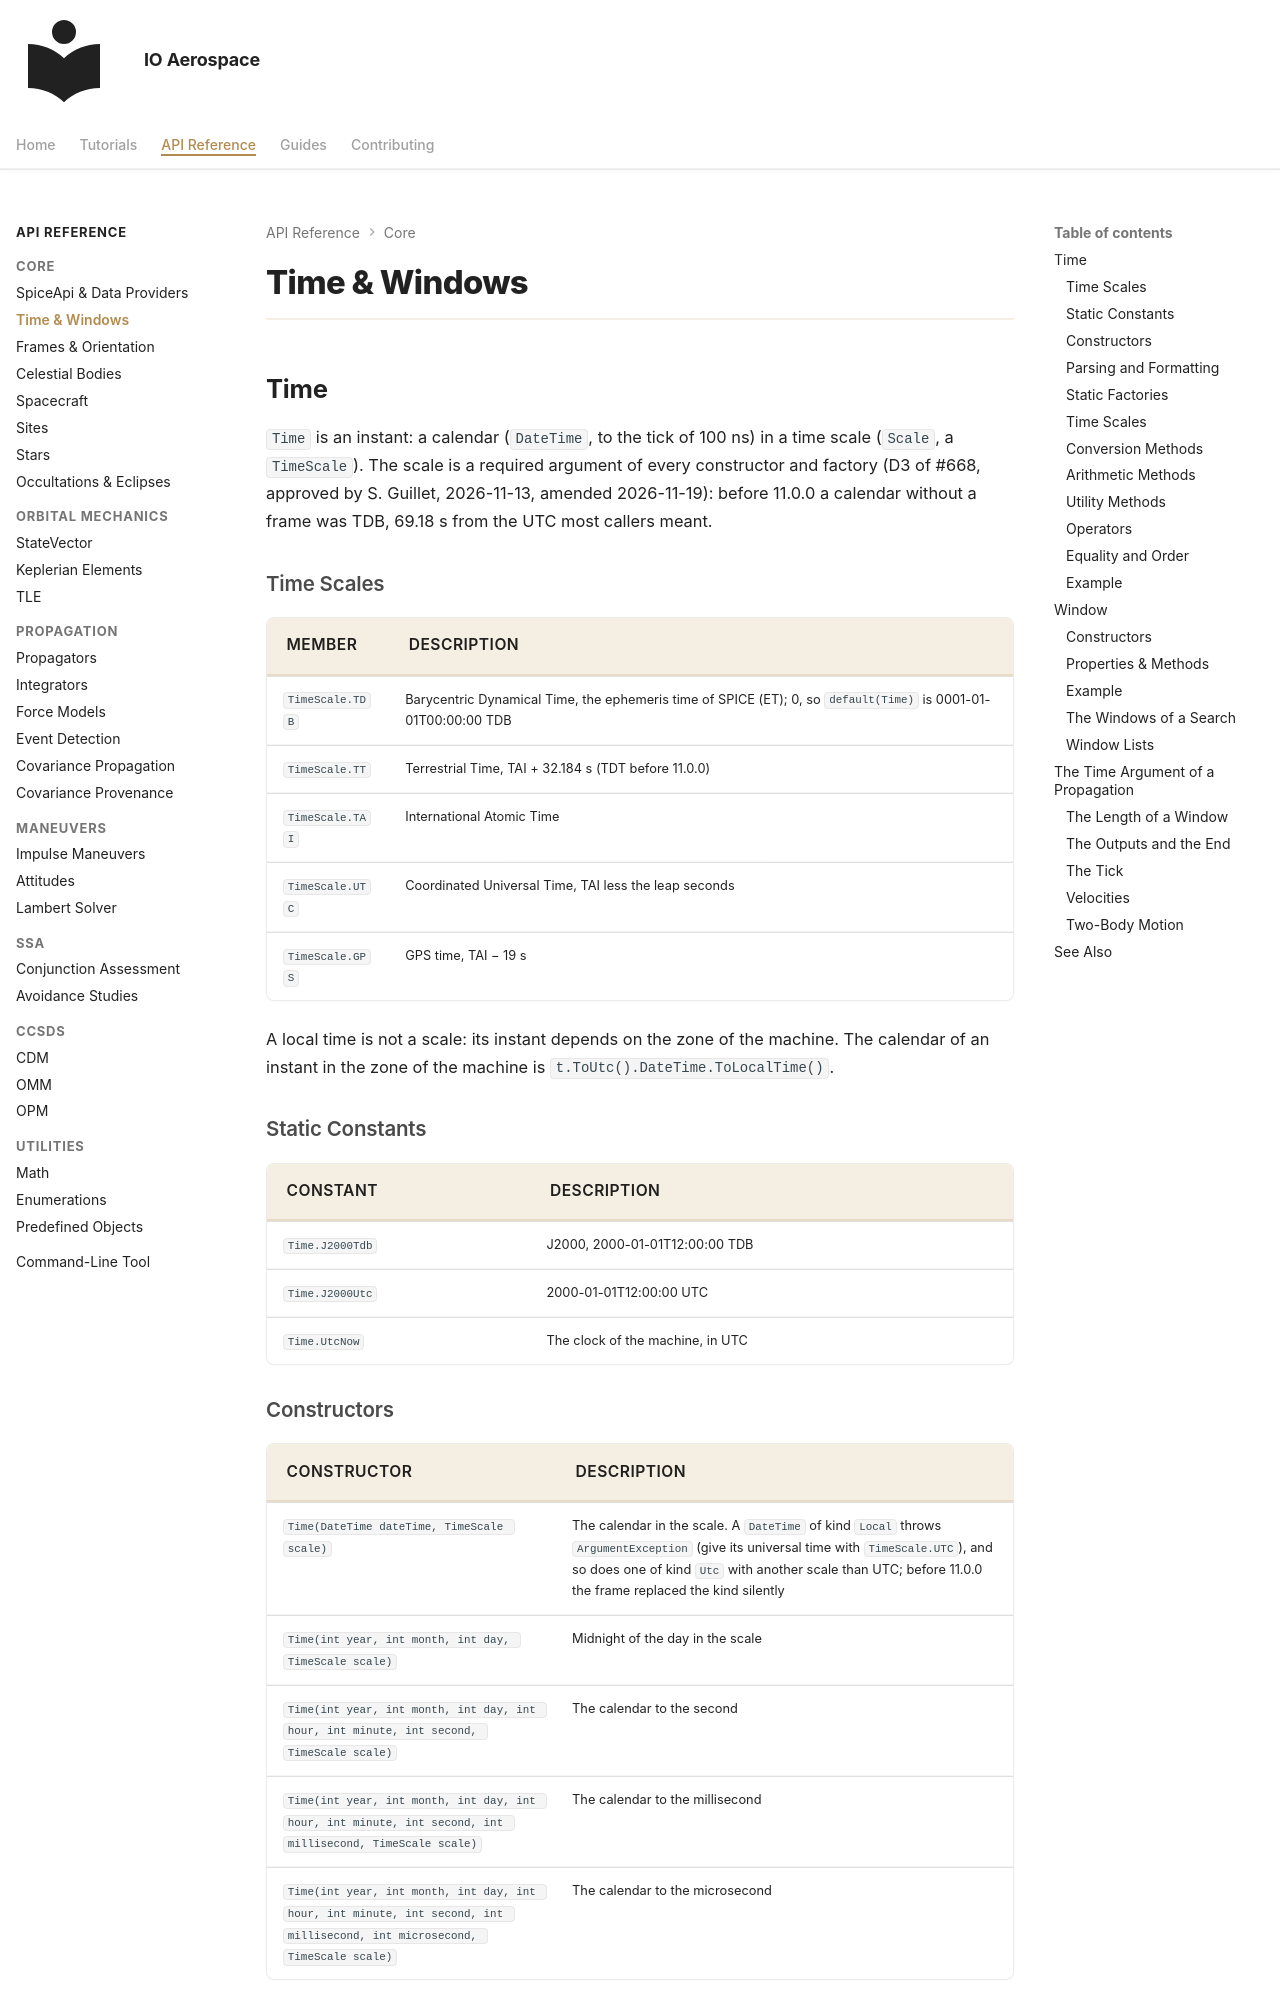

repository: IO-Aerospace-software-engineering/Astrodynamics · page: reference/time-and-windows/index.html · generator: mkdocs

# Time & Windows

## Time

`Time` is an instant: a calendar (`DateTime`, to the tick of 100 ns) in a time scale (`Scale`, a `TimeScale`). The scale
is a required argument of every constructor and factory (D3 of #668, approved by S. Guillet, 2026-11-13, amended 2026-11-19): before 11.0.0 a
calendar without a frame was TDB, 69.18 s from the UTC most callers meant.

### Time Scales

| Member | Description |
|--------|-------------|
| `TimeScale.TDB` | Barycentric Dynamical Time, the ephemeris time of SPICE (ET); 0, so `default(Time)` is 0001-01-01T00:00:00 TDB |
| `TimeScale.TT` | Terrestrial Time, TAI + 32.184 s (TDT before 11.0.0) |
| `TimeScale.TAI` | International Atomic Time |
| `TimeScale.UTC` | Coordinated Universal Time, TAI less the leap seconds |
| `TimeScale.GPS` | GPS time, TAI − 19 s |

A local time is not a scale: its instant depends on the zone of the machine. The calendar of an instant in the zone of
the machine is `t.ToUtc().DateTime.ToLocalTime()`.

### Static Constants

| Constant | Description |
|----------|-------------|
| `Time.J2000Tdb` | J2000, 2000-01-01T12:00:00 TDB |
| `Time.J2000Utc` | 2000-01-01T12:00:00 UTC |
| `Time.UtcNow` | The clock of the machine, in UTC |

### Constructors

| Constructor | Description |
|-------------|-------------|
| `Time(DateTime dateTime, TimeScale scale)` | The calendar in the scale. A `DateTime` of kind `Local` throws `ArgumentException` (give its universal time with `TimeScale.UTC`), and so does one of kind `Utc` with another scale than UTC; before 11.0.0 the frame replaced the kind silently |
| `Time(int year, int month, int day, TimeScale scale)` | Midnight of the day in the scale |
| `Time(int year, int month, int day, int hour, int minute, int second, TimeScale scale)` | The calendar to the second |
| `Time(int year, int month, int day, int hour, int minute, int second, int millisecond, TimeScale scale)` | The calendar to the millisecond |
| `Time(int year, int month, int day, int hour, int minute, int second, int millisecond, int microsecond, TimeScale scale)` | The calendar to the microsecond |

A scale outside the enumeration throws `ArgumentOutOfRangeException`.
